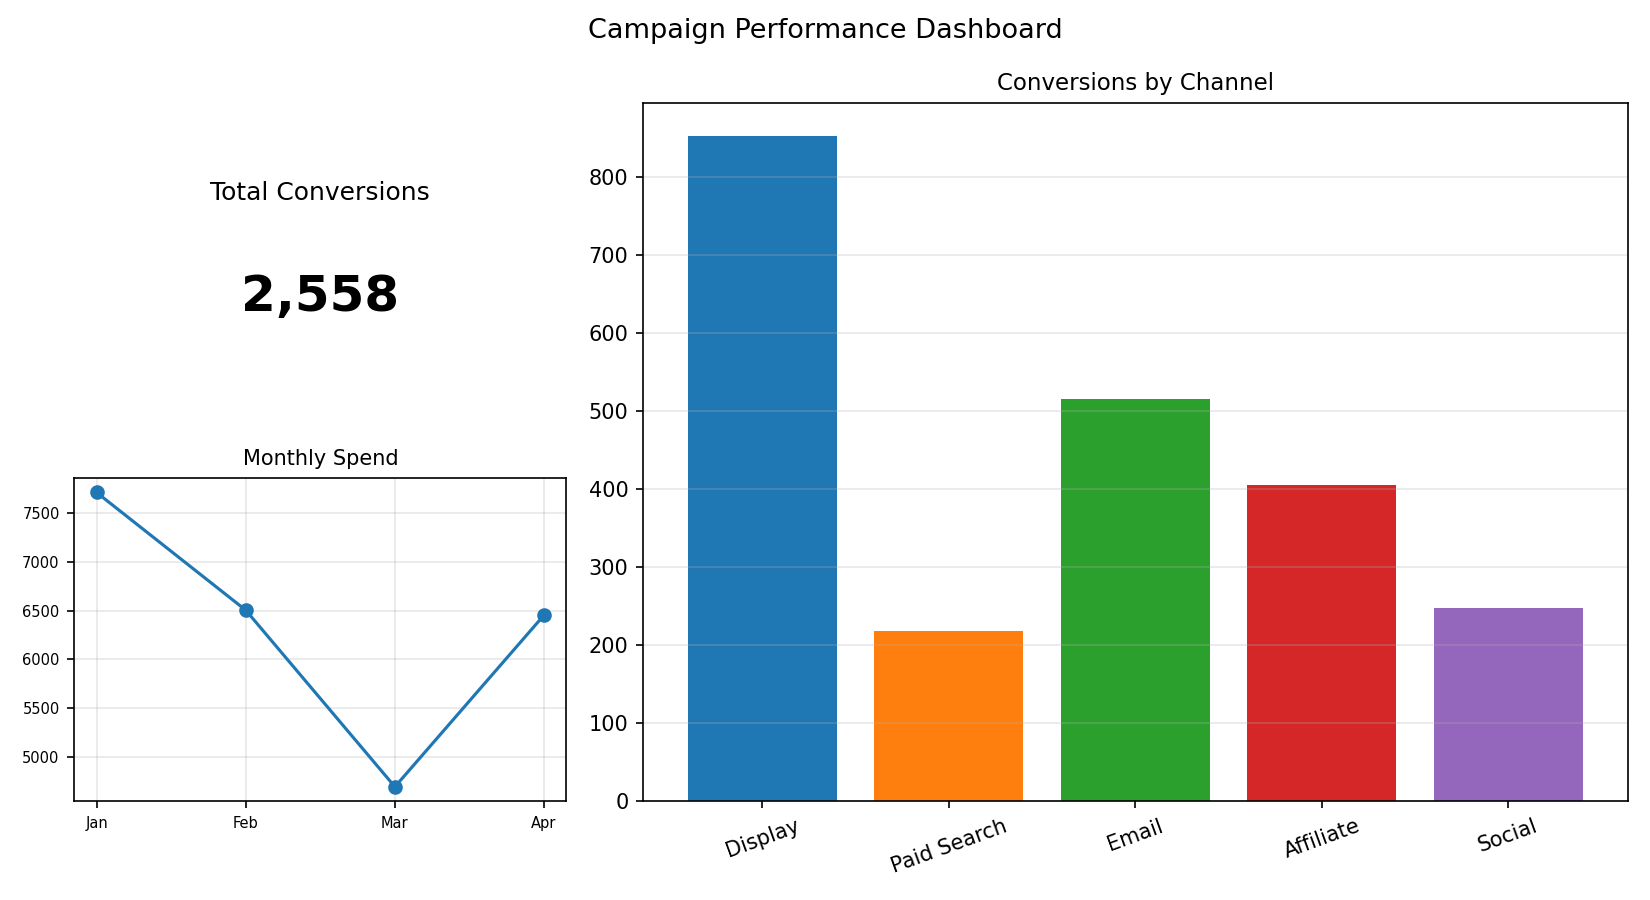

Values plotted in this chart, from the file beside it:
Channel, Conversions
Display, 853
Paid Search, 218
Email, 516
Affiliate, 405
Social, 248
